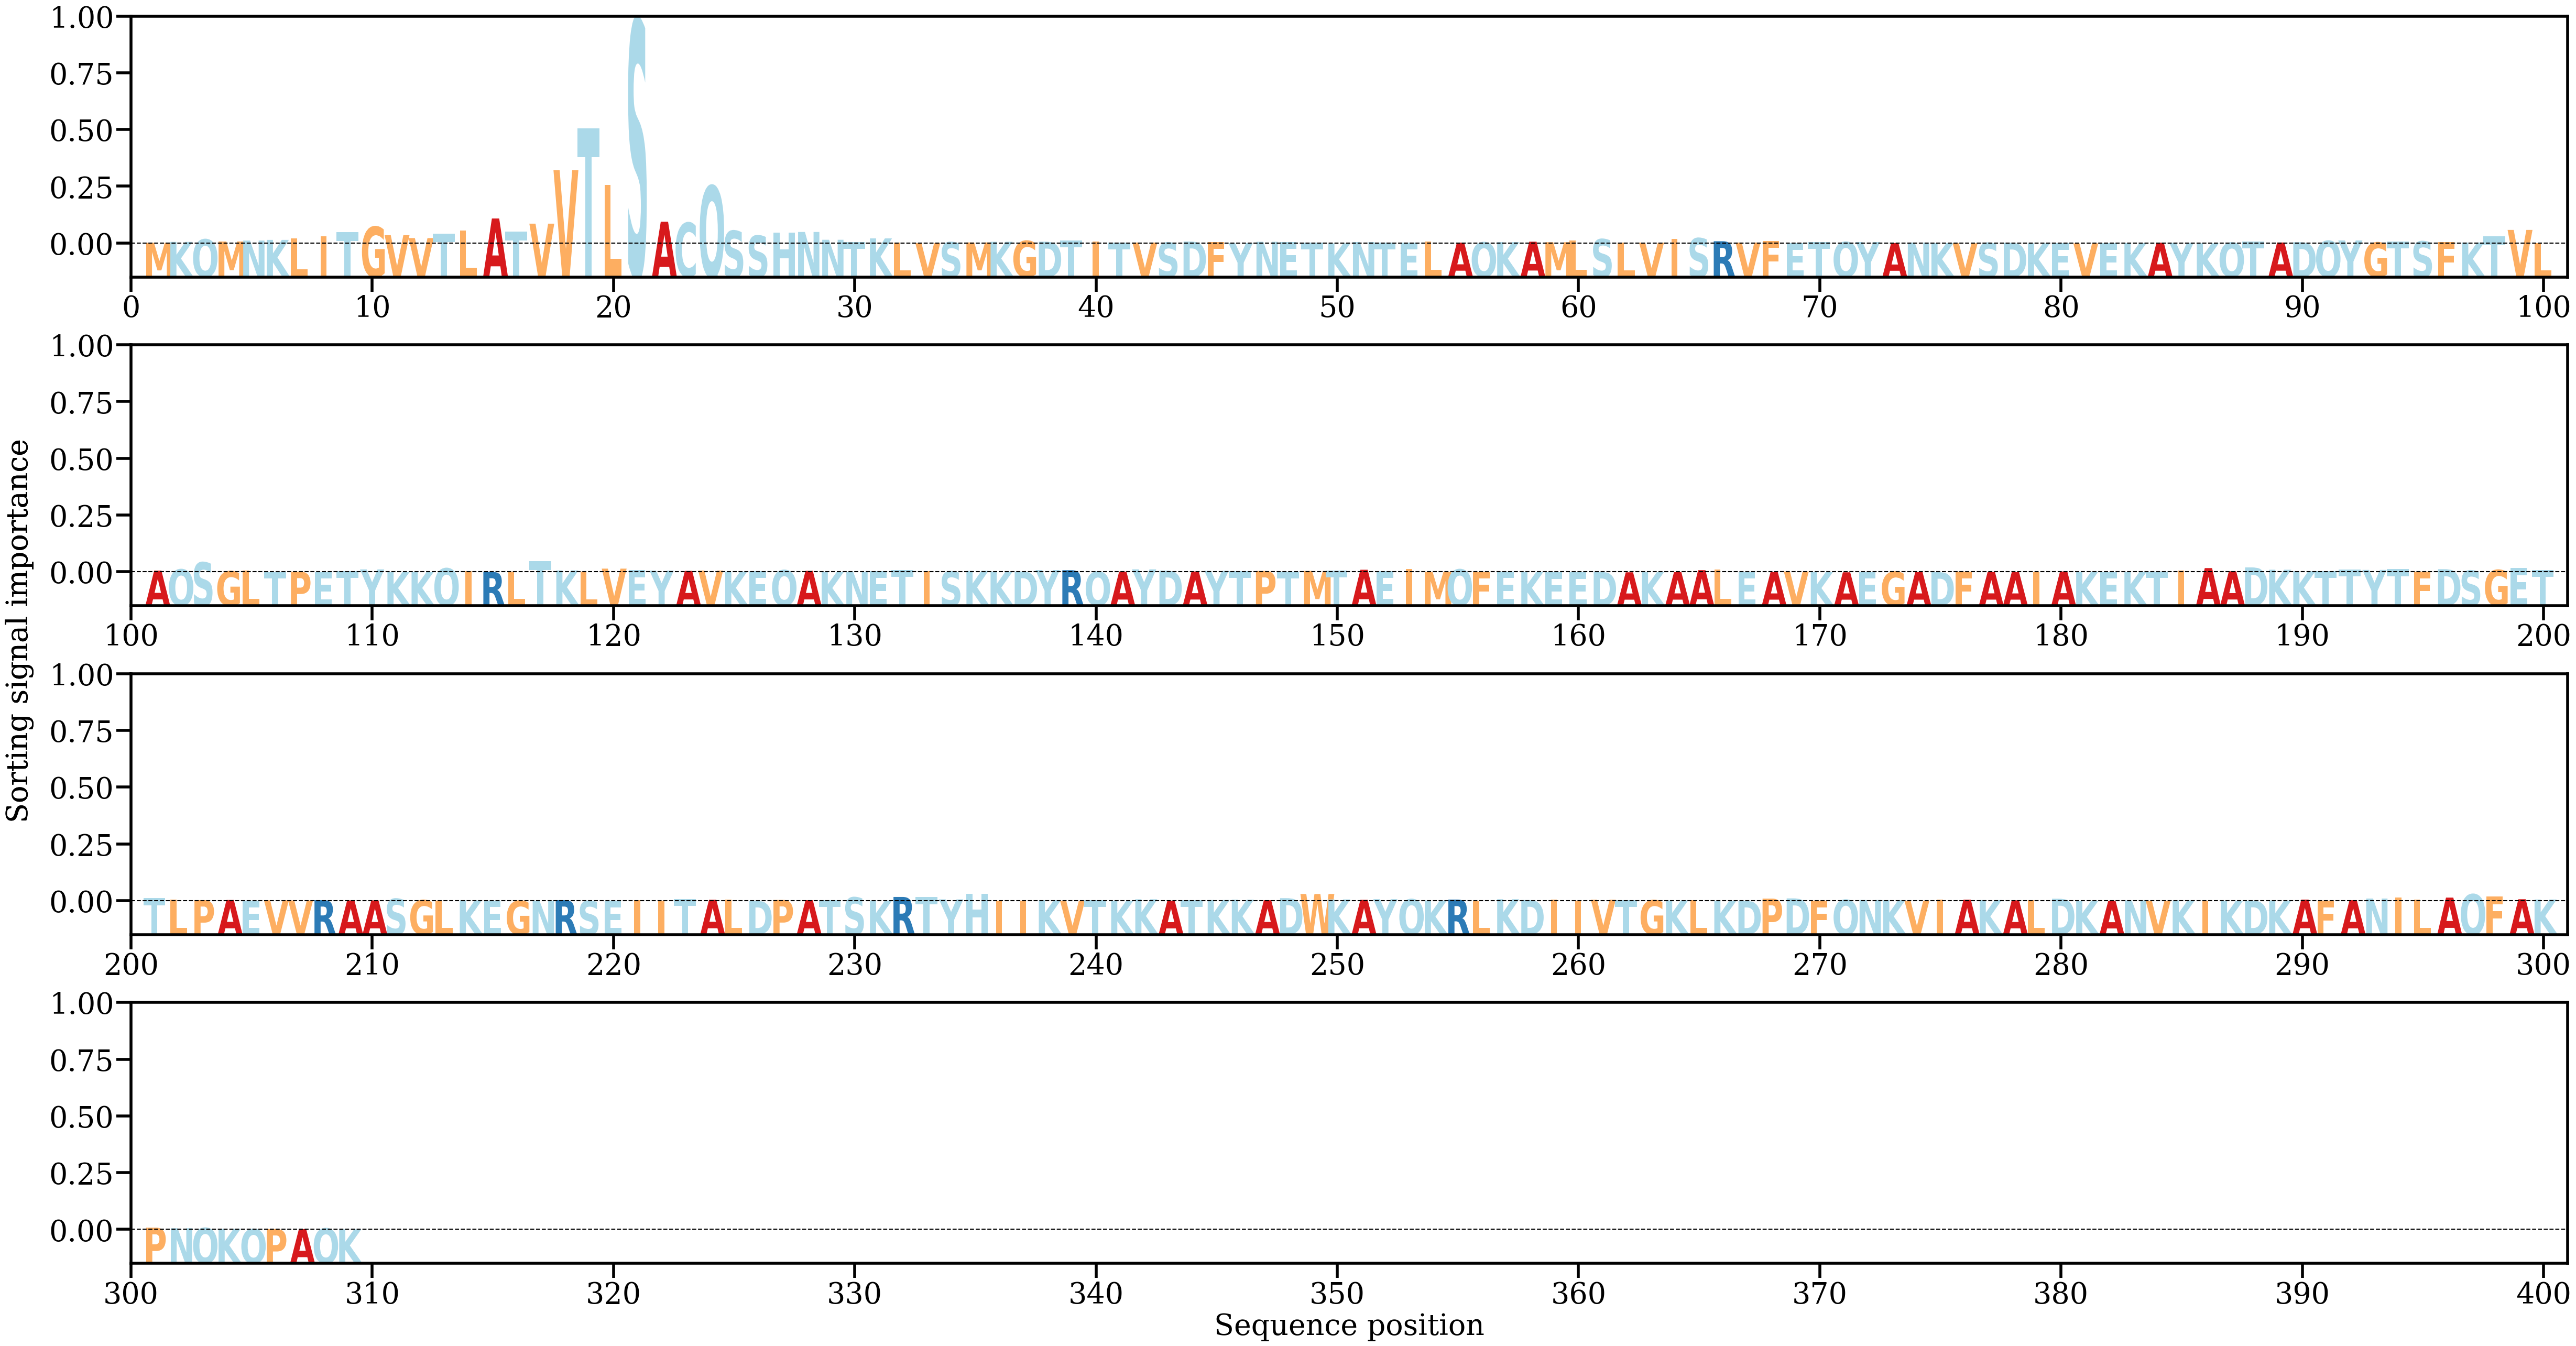

The data file committed next to this chart (first rows):
AA, Alpha
M, [0.00063294]
K, [0.00134393]
Q, [0.00349258]
M, [0.00169695]
N, [0.00248217]
K, [0.00303847]
L, [0.0042556]
I, [0.00590903]
T, [0.00944956]
G, [0.01407329]
V, [0.00698573]
V, [0.00454644]
T, [0.00821247]
L, [0.0108461]
A, [0.02097892]
T, [0.00988037]
V, [0.01663707]
V, [0.06136638]
T, [0.09650258]
L, [0.04924914]
S, [0.18713585]
A, [0.01827433]
C, [0.01738439]
Q, [0.04833962]
S, [0.01067489]
S, [0.0066076]
H, [0.00901785]
N, [0.00967304]
N, [0.00313786]
T, [0.00143753]
K, [0.00429052]
L, [0.00056728]
V, [0.00026248]
S, [0.00106534]
M, [0.00089501]
K, [0.00143674]
G, [0.00221304]
D, [0.0015183]
T, [0.00268025]
I, [0.00180689]
T, [0.00087657]
V, [0.00082786]
S, [0.00073527]
D, [0.00165408]
F, [0.00139864]
Y, [0.00031446]
N, [0.00142577]
E, [0.0011832]
T, [0.00070416]
K, [0.00010815]
N, [0.0011979]
T, [0.00073293]
E, [0.00064899]
L, [0.00164942]
A, [0.00078763]
Q, [0.00093712]
K, [0.00113236]
A, [0.00153151]
M, [0.00108073]
L, [0.00250327]
... 249 more rows
